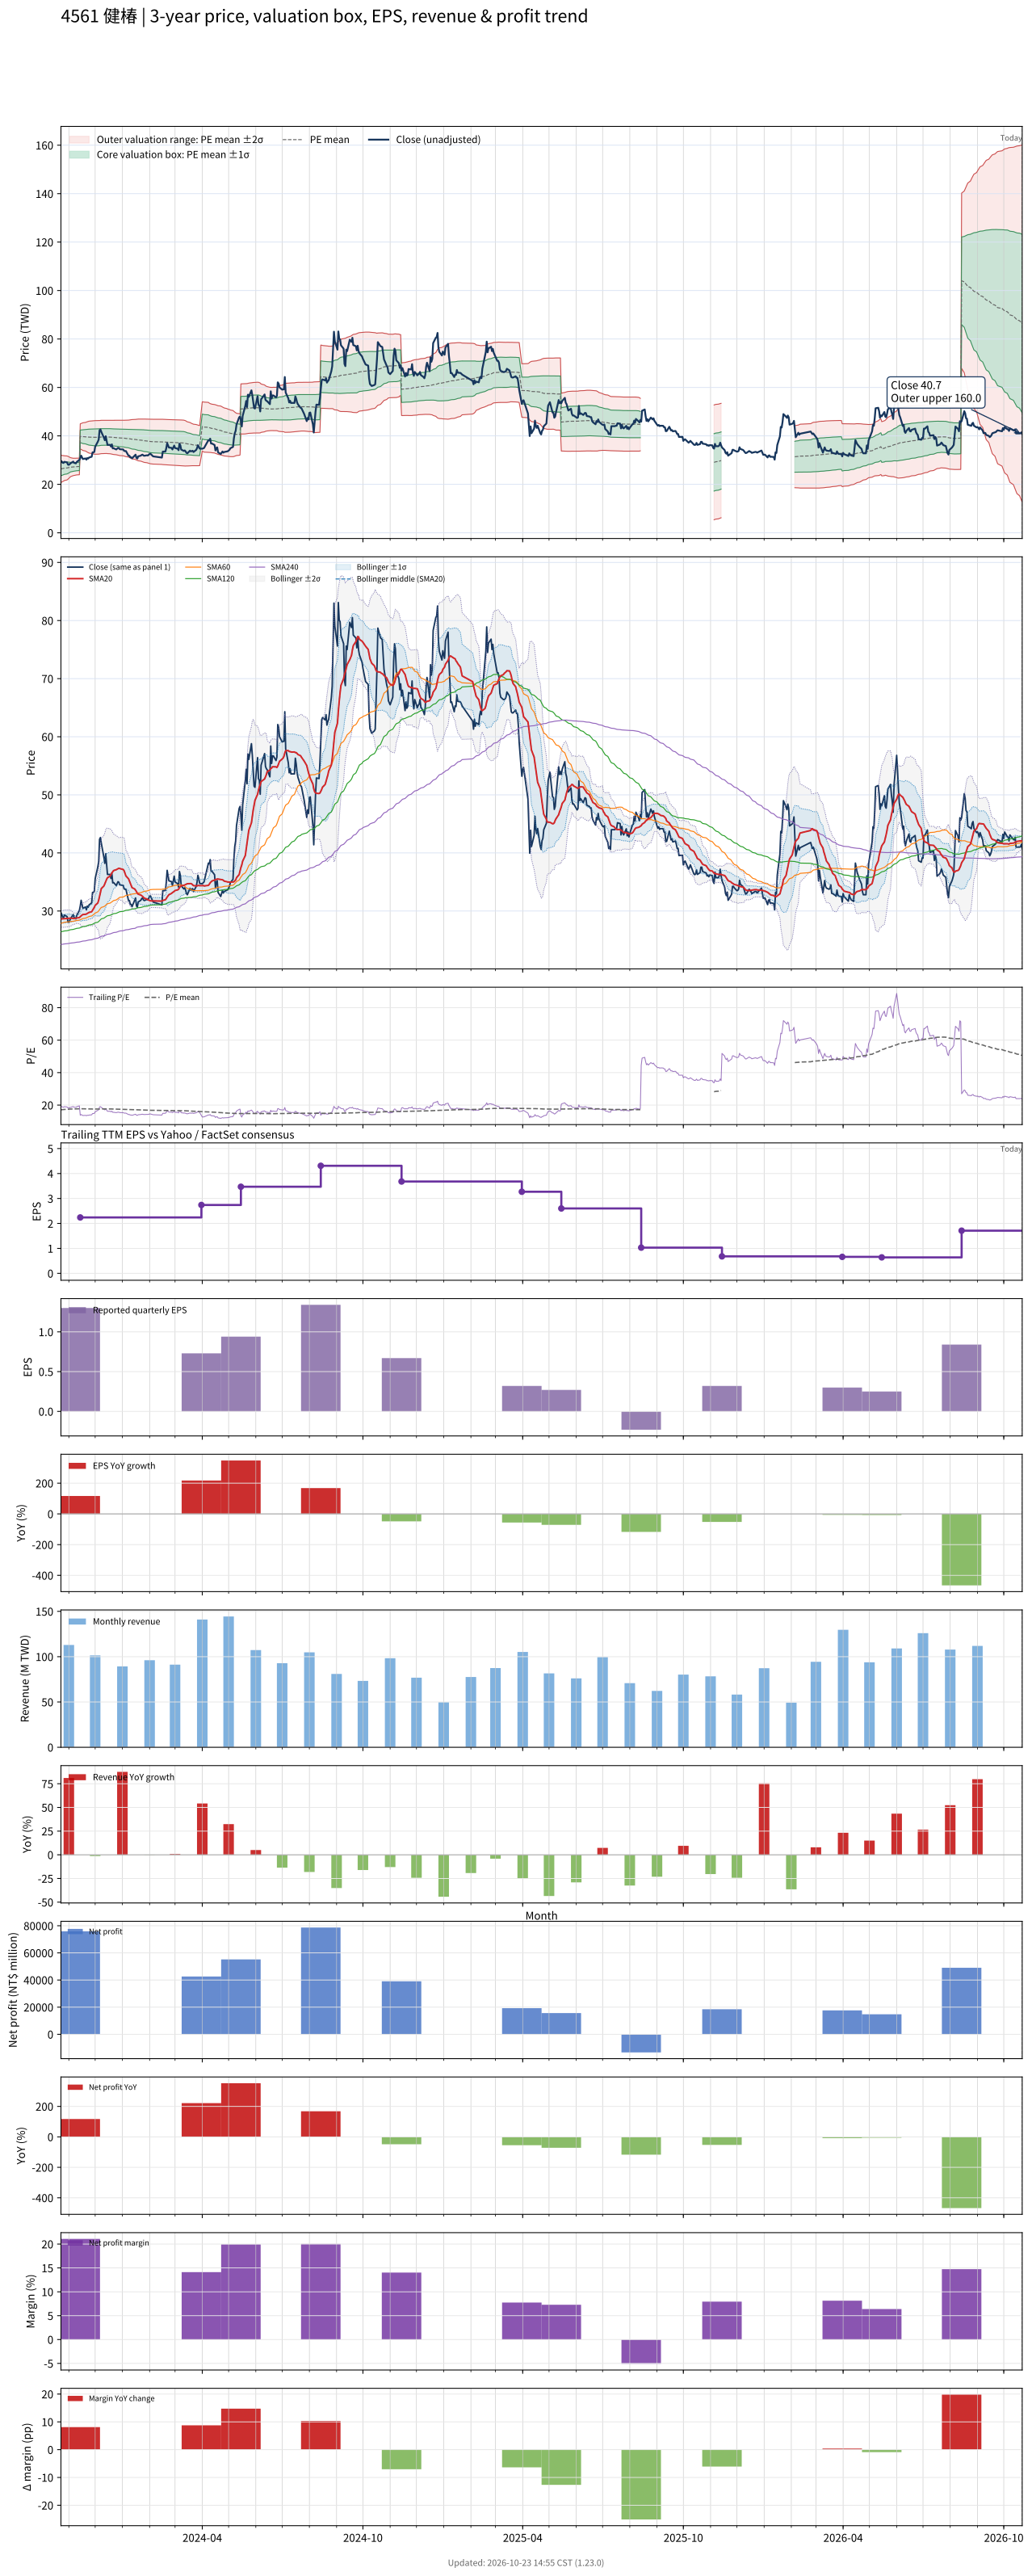

Values plotted in this chart, from the file beside it:
# chart-version: skill-stock-dynamic-val…
date, close, available_date, period_end, eps, ttm_eps, pe, pe_mean, pe_std, price_m2, price_m1, price_mean, price_p1, price_p2, forward_eps, forward_pe, forward_pe_mean, forward_pe_std, forward_price_m2, forward_price_m1, forward_price_mean, forward_price_p1, forward_price_p2, sma20
2023-10-23, 29.7, 2023-08-14, 2023-06-30, 0.5, 1.54, 19.29, 17.12, 1.826, 20.75, 23.56, 26.37, 29.18, 31.99, , , , , , , , , , 28.63
2023-10-24, 29.4, 2023-08-14, 2023-06-30, 0.5, 1.54, 19.09, 17.18, 1.789, 20.94, 23.69, 26.45, 29.21, 31.96, , , , , , , , , , 28.66
2023-10-25, 28.9, 2023-08-14, 2023-06-30, 0.5, 1.54, 18.77, 17.23, 1.746, 21.15, 23.84, 26.53, 29.22, 31.91, , , , , , , , , , 28.67
2023-10-26, 28.85, 2023-08-14, 2023-06-30, 0.5, 1.54, 18.73, 17.28, 1.701, 21.37, 23.99, 26.61, 29.23, 31.85, , , , , , , , , , 28.66
2023-10-27, 29.3, 2023-08-14, 2023-06-30, 0.5, 1.54, 19.03, 17.33, 1.657, 21.58, 24.13, 26.69, 29.24, 31.79, , , , , , , , , , 28.68
2023-10-30, 29.05, 2023-08-14, 2023-06-30, 0.5, 1.54, 18.86, 17.38, 1.605, 21.82, 24.3, 26.77, 29.24, 31.71, , , , , , , , , , 28.73
2023-10-31, 28.15, 2023-08-14, 2023-06-30, 0.5, 1.54, 18.28, 17.43, 1.531, 22.13, 24.49, 26.85, 29.2, 31.56, , , , , , , , , , 28.74
2023-11-01, 28.05, 2023-08-14, 2023-06-30, 0.5, 1.54, 18.21, 17.48, 1.45, 22.46, 24.69, 26.93, 29.16, 31.39, , , , , , , , , , 28.75
2023-11-02, 28.4, 2023-08-14, 2023-06-30, 0.5, 1.54, 18.44, 17.54, 1.365, 22.8, 24.9, 27.01, 29.11, 31.21, , , , , , , , , , 28.75
2023-11-03, 28.7, 2023-08-14, 2023-06-30, 0.5, 1.54, 18.64, 17.59, 1.266, 23.19, 25.14, 27.09, 29.04, 30.99, , , , , , , , , , 28.79
2023-11-06, 29.4, 2023-08-14, 2023-06-30, 0.5, 1.54, 19.09, 17.65, 1.164, 23.6, 25.39, 27.18, 28.98, 30.77, , , , , , , , , , 28.71
2023-11-07, 28.85, 2023-08-14, 2023-06-30, 0.5, 1.54, 18.73, 17.68, 1.153, 23.67, 25.45, 27.22, 29, 30.78, , , , , , , , , , 28.69
2023-11-08, 28.8, 2023-08-14, 2023-06-30, 0.5, 1.54, 18.7, 17.7, 1.142, 23.75, 25.51, 27.26, 29.02, 30.78, , , , , , , , , , 28.73
2023-11-09, 28.65, 2023-08-14, 2023-06-30, 0.5, 1.54, 18.6, 17.73, 1.129, 23.83, 25.56, 27.3, 29.04, 30.78, , , , , , , , , , 28.76
2023-11-10, 29.25, 2023-08-14, 2023-06-30, 0.5, 1.54, 18.99, 17.76, 1.117, 23.9, 25.62, 27.35, 29.07, 30.79, , , , , , , , , , 28.8
2023-11-13, 30.1, 2023-08-14, 2023-06-30, 0.5, 1.54, 19.55, 17.79, 1.112, 23.97, 25.68, 27.39, 29.11, 30.82, , , , , , , , , , 28.88
2023-11-14, 30.85, 2023-11-14, 2023-09-30, 1.3, 2.24, 13.77, 17.77, 1.158, 34.62, 37.21, 39.81, 42.4, 45, , , , , , , , , , 29.02
2023-11-15, 31.85, 2023-11-14, 2023-09-30, 1.3, 2.24, 14.22, 17.76, 1.191, 34.44, 37.11, 39.78, 42.44, 45.11, , , , , , , , , , 29.17
2023-11-16, 31.15, 2023-11-14, 2023-09-30, 1.3, 2.24, 13.91, 17.74, 1.23, 34.23, 36.98, 39.74, 42.5, 45.25, , , , , , , , , , 29.3
2023-11-17, 30.45, 2023-11-14, 2023-09-30, 1.3, 2.24, 13.59, 17.72, 1.277, 33.98, 36.84, 39.7, 42.56, 45.42, , , , , , , , , , 29.39
2023-11-20, 30.7, 2023-11-14, 2023-09-30, 1.3, 2.24, 13.71, 17.7, 1.318, 33.75, 36.7, 39.66, 42.61, 45.56, , , , , , , , , , 29.44
2023-11-21, 30.2, 2023-11-14, 2023-09-30, 1.3, 2.24, 13.48, 17.68, 1.364, 33.5, 36.55, 39.61, 42.66, 45.72, , , , , , , , , , 29.48
2023-11-22, 30.85, 2023-11-14, 2023-09-30, 1.3, 2.24, 13.77, 17.67, 1.4, 33.3, 36.43, 39.57, 42.71, 45.84, , , , , , , , , , 29.58
2023-11-23, 30.65, 2023-11-14, 2023-09-30, 1.3, 2.24, 13.68, 17.65, 1.436, 33.1, 36.31, 39.53, 42.75, 45.97, , , , , , , , , , 29.67
2023-11-24, 31.05, 2023-11-14, 2023-09-30, 1.3, 2.24, 13.86, 17.63, 1.47, 32.91, 36.2, 39.49, 42.78, 46.08, , , , , , , , , , 29.76
2023-11-27, 31.4, 2023-11-14, 2023-09-30, 1.3, 2.24, 14.02, 17.61, 1.499, 32.74, 36.1, 39.45, 42.81, 46.17, , , , , , , , , , 29.88
2023-11-28, 33.2, 2023-11-14, 2023-09-30, 1.3, 2.24, 14.82, 17.6, 1.513, 32.66, 36.05, 39.43, 42.82, 46.21, , , , , , , , , , 30.13
2023-11-29, 33.2, 2023-11-14, 2023-09-30, 1.3, 2.24, 14.82, 17.59, 1.529, 32.56, 35.98, 39.41, 42.83, 46.26, , , , , , , , , , 30.39
2023-11-30, 33.4, 2023-11-14, 2023-09-30, 1.3, 2.24, 14.91, 17.58, 1.545, 32.46, 35.92, 39.38, 42.84, 46.3, , , , , , , , , , 30.64
2023-12-01, 35.55, 2023-11-14, 2023-09-30, 1.3, 2.24, 15.87, 17.57, 1.55, 32.42, 35.89, 39.37, 42.84, 46.31, , , , , , , , , , 30.98
2023-12-04, 37.6, 2023-11-14, 2023-09-30, 1.3, 2.24, 16.79, 17.58, 1.549, 32.43, 35.9, 39.37, 42.84, 46.31, , , , , , , , , , 31.39
2023-12-05, 38.5, 2023-11-14, 2023-09-30, 1.3, 2.24, 17.19, 17.59, 1.543, 32.48, 35.94, 39.39, 42.85, 46.3, , , , , , , , , , 31.87
2023-12-06, 42.35, 2023-11-14, 2023-09-30, 1.3, 2.24, 18.91, 17.61, 1.541, 32.54, 35.99, 39.45, 42.9, 46.35, , , , , , , , , , 32.55
2023-12-07, 42.65, 2023-11-14, 2023-09-30, 1.3, 2.24, 19.04, 17.64, 1.539, 32.61, 36.06, 39.5, 42.95, 46.4, , , , , , , , , , 33.25
2023-12-08, 41.65, 2023-11-14, 2023-09-30, 1.3, 2.24, 18.59, 17.66, 1.535, 32.67, 36.11, 39.55, 42.99, 46.43, , , , , , , , , , 33.87
2023-12-11, 39.2, 2023-11-14, 2023-09-30, 1.3, 2.24, 17.5, 17.67, 1.53, 32.72, 36.15, 39.57, 43, 46.42, , , , , , , , , , 34.32
2023-12-12, 38.2, 2023-11-14, 2023-09-30, 1.3, 2.24, 17.05, 17.67, 1.528, 32.74, 36.16, 39.58, 43, 46.42, , , , , , , , , , 34.69
2023-12-13, 39.85, 2023-11-14, 2023-09-30, 1.3, 2.24, 17.79, 17.68, 1.527, 32.75, 36.17, 39.59, 43.01, 46.43, , , , , , , , , , 35.09
2023-12-14, 38.1, 2023-11-14, 2023-09-30, 1.3, 2.24, 17.01, 17.67, 1.528, 32.74, 36.16, 39.58, 43.01, 46.43, , , , , , , , , , 35.44
2023-12-15, 36.3, 2023-11-14, 2023-09-30, 1.3, 2.24, 16.21, 17.66, 1.534, 32.68, 36.12, 39.55, 42.99, 46.43, , , , , , , , , , 35.73
2023-12-18, 36.3, 2023-11-14, 2023-09-30, 1.3, 2.24, 16.21, 17.65, 1.539, 32.63, 36.08, 39.53, 42.98, 46.42, , , , , , , , , , 36.01
2023-12-19, 35.6, 2023-11-14, 2023-09-30, 1.3, 2.24, 15.89, 17.63, 1.547, 32.56, 36.02, 39.49, 42.95, 46.42, , , , , , , , , , 36.28
2023-12-20, 36.5, 2023-11-14, 2023-09-30, 1.3, 2.24, 16.29, 17.61, 1.551, 32.5, 35.98, 39.45, 42.93, 46.4, , , , , , , , , , 36.56
2023-12-21, 34.85, 2023-11-14, 2023-09-30, 1.3, 2.24, 15.56, 17.59, 1.562, 32.41, 35.91, 39.41, 42.9, 46.4, , , , , , , , , , 36.77
2023-12-22, 34.9, 2023-11-14, 2023-09-30, 1.3, 2.24, 15.58, 17.57, 1.572, 32.32, 35.84, 39.36, 42.88, 46.41, , , , , , , , , , 36.97
2023-12-25, 34.4, 2023-11-14, 2023-09-30, 1.3, 2.24, 15.36, 17.55, 1.585, 32.22, 35.77, 39.32, 42.87, 46.42, , , , , , , , , , 37.12
2023-12-26, 34.75, 2023-11-14, 2023-09-30, 1.3, 2.24, 15.51, 17.53, 1.596, 32.13, 35.7, 39.27, 42.85, 46.42, , , , , , , , , , 37.19
2023-12-27, 35.05, 2023-11-14, 2023-09-30, 1.3, 2.24, 15.65, 17.52, 1.605, 32.05, 35.64, 39.23, 42.83, 46.42, , , , , , , , , , 37.28
2023-12-28, 34.95, 2023-11-14, 2023-09-30, 1.3, 2.24, 15.6, 17.5, 1.614, 31.97, 35.58, 39.2, 42.81, 46.43, , , , , , , , , , 37.36
2023-12-29, 34.5, 2023-11-14, 2023-09-30, 1.3, 2.24, 15.4, 17.48, 1.625, 31.87, 35.51, 39.15, 42.79, 46.43, , , , , , , , , , 37.31
2024-01-02, 34.4, 2023-11-14, 2023-09-30, 1.3, 2.24, 15.36, 17.46, 1.637, 31.78, 35.44, 39.11, 42.77, 46.44, , , , , , , , , , 37.15
2024-01-03, 33.8, 2023-11-14, 2023-09-30, 1.3, 2.24, 15.09, 17.44, 1.651, 31.67, 35.36, 39.06, 42.76, 46.45, , , , , , , , , , 36.91
2024-01-04, 33.75, 2023-11-14, 2023-09-30, 1.3, 2.24, 15.07, 17.41, 1.664, 31.55, 35.28, 39.01, 42.74, 46.46, , , , , , , , , , 36.48
2024-01-05, 33.75, 2023-11-14, 2023-09-30, 1.3, 2.24, 15.07, 17.39, 1.677, 31.44, 35.2, 38.96, 42.71, 46.47, , , , , , , , , , 36.04
2024-01-08, 31.8, 2023-11-14, 2023-09-30, 1.3, 2.24, 14.2, 17.36, 1.702, 31.26, 35.08, 38.89, 42.7, 46.51, , , , , , , , , , 35.55
2024-01-09, 31.8, 2023-11-14, 2023-09-30, 1.3, 2.24, 14.2, 17.33, 1.726, 31.09, 34.96, 38.82, 42.69, 46.56, , , , , , , , , , 35.18
2024-01-10, 31.15, 2023-11-14, 2023-09-30, 1.3, 2.24, 13.91, 17.31, 1.754, 30.91, 34.84, 38.76, 42.69, 46.62, , , , , , , , , , 34.83
2024-01-11, 31.15, 2023-11-14, 2023-09-30, 1.3, 2.24, 13.91, 17.28, 1.781, 30.72, 34.71, 38.7, 42.69, 46.68, , , , , , , , , , 34.39
2024-01-12, 30.75, 2023-11-14, 2023-09-30, 1.3, 2.24, 13.73, 17.25, 1.811, 30.52, 34.57, 38.63, 42.68, 46.74, , , , , , , , , , 34.02
... 670 more rows
